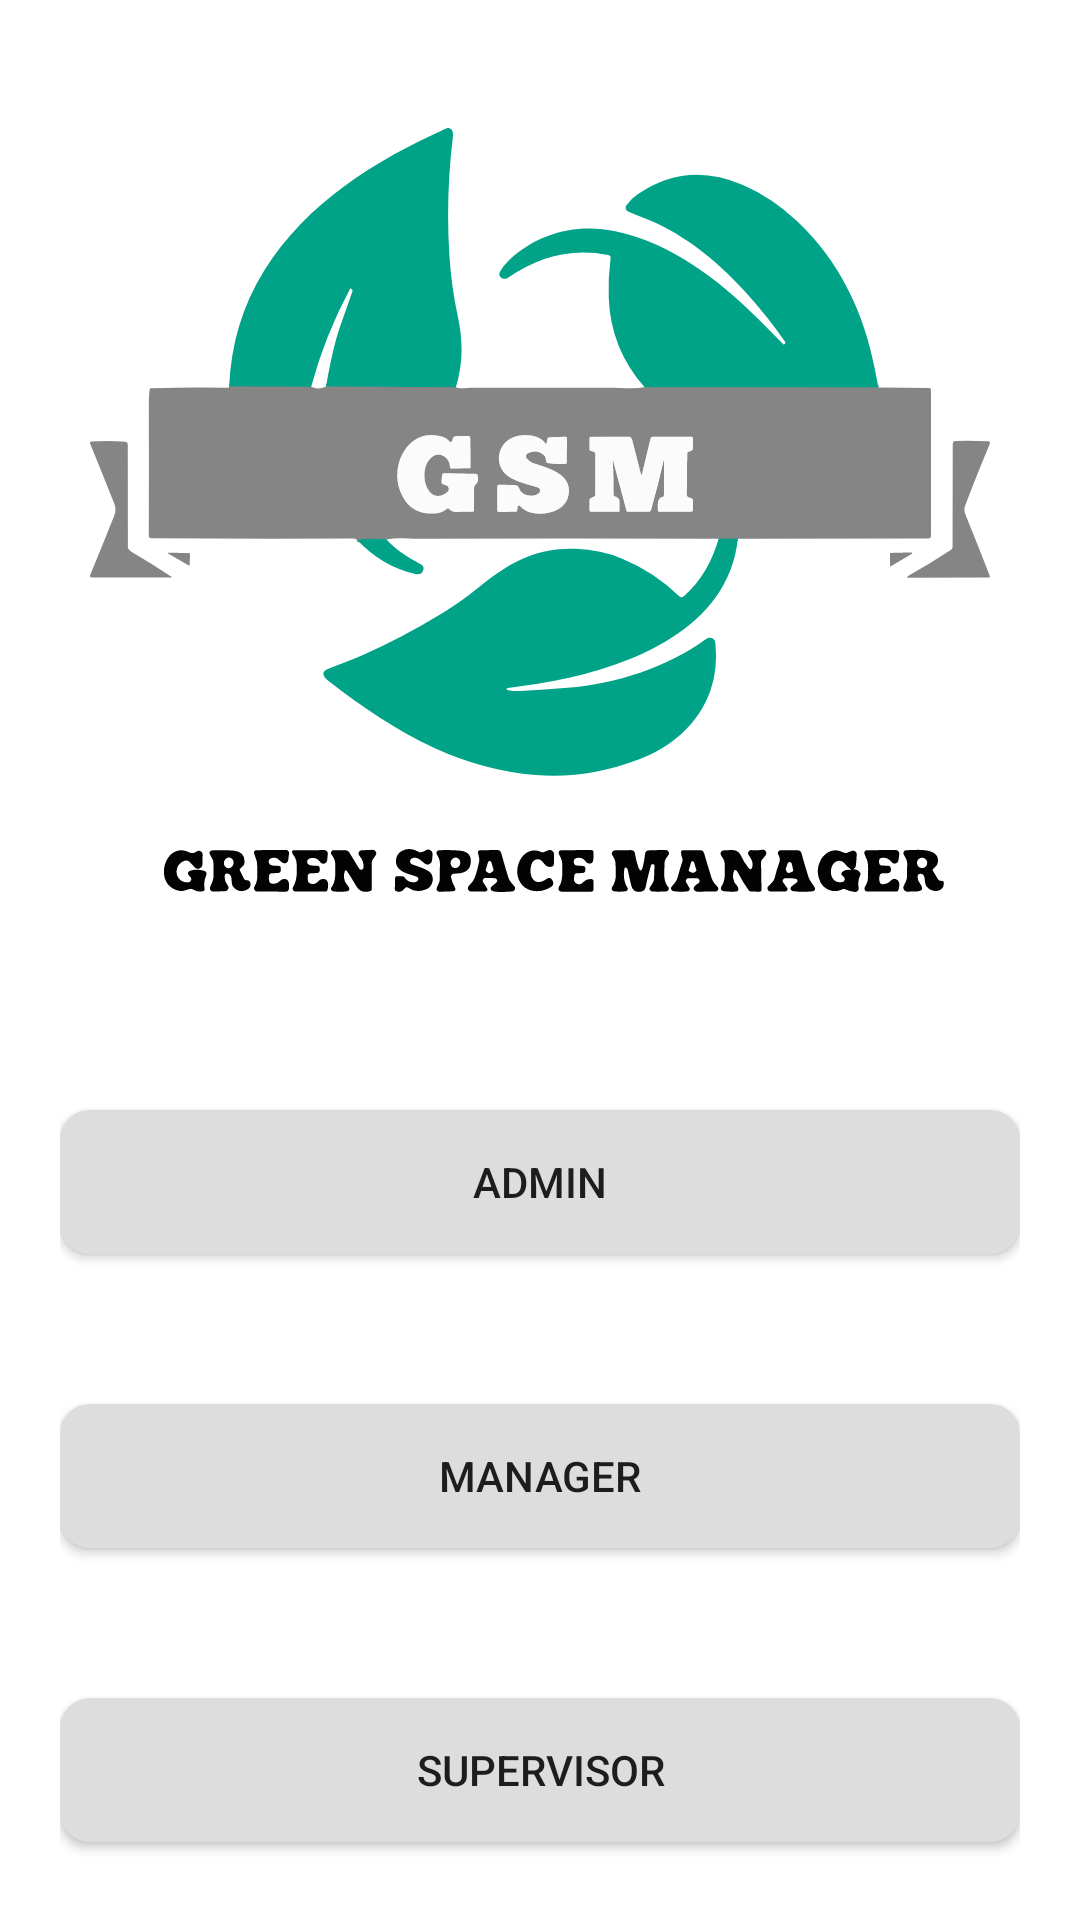

Layout XML and referenced resources for this Android screen:
<!-- AndroidManifest.xml: application theme Theme.GrowWise -->
<!-- res/layout/activity_main.xml -->
<?xml version="1.0" encoding="utf-8"?>
<RelativeLayout
    xmlns:android="http://schemas.android.com/apk/res/android"
    android:layout_width="fill_parent"
    android:layout_height="fill_parent"
    android:orientation="vertical"
    android:id="@+id/relativeLayout">
    <LinearLayout android:layout_height="match_parent"
        android:layout_width="match_parent"
        android:orientation="vertical"
        android:layout_centerHorizontal="true"
        android:padding="20dp"
        android:background="#fff"
        >
        <ImageView
            android:id="@+id/events"
            android:layout_width="300dp"
            android:layout_height="300dp"
            android:textAlignment="center"
            android:layout_gravity="center"
            android:src="@drawable/new_logo"
            style="@style/CardView"
            android:textStyle="bold"
            android:textSize="20sp"/>
        <Button
            android:id="@+id/btnAdmin"
            android:layout_width="match_parent"
            android:layout_height="wrap_content"
            android:text="Admin"
            android:layout_marginTop="50dp"
            android:background="@drawable/edittext_bg"/>

        <Button
            android:id="@+id/btnManager"
            android:layout_width="match_parent"
            android:layout_height="wrap_content"
            android:text="Manager"
            android:layout_marginTop="50dp"
            android:background="@drawable/edittext_bg"/>
        <Button
            android:id="@+id/btnUser"
            android:layout_width="match_parent"
            android:layout_height="wrap_content"
            android:text="Supervisor"
            android:layout_marginTop="50dp"
            android:background="@drawable/edittext_bg"/>

        <Button
            android:id="@+id/btnHome"
            android:layout_width="match_parent"
            android:layout_height="wrap_content"
            android:text="Supervisor"
            android:layout_marginTop="50dp"
            android:background="@drawable/edittext_bg"/>
    </LinearLayout>
</RelativeLayout>
<!-- resources referenced by this layout -->
<resources>
  <!-- drawable edittext_bg (drawable) -->
  <?xml version="1.0" encoding="utf-8"?>
  <selector xmlns:android="http://schemas.android.com/apk/res/android">
  <item>
      <shape android:shape="rectangle">
          <corners android:radius="10dp"/>
          <solid android:color="#dddddd"/>
  
      </shape>
  </item>
  </selector>
  <!-- drawable new_logo: vector/xml drawable (drawable, 27240 chars, omitted) -->
  <style name="Theme.GrowWise" parent="Theme.MaterialComponents.DayNight.DarkActionBar">
          
          <item name="colorPrimary">@color/main</item>
          <item name="colorPrimaryVariant">@color/purple_700</item>
          <item name="colorOnPrimary">@color/white</item>
          
          <item name="colorSecondary">@color/teal_200</item>
          <item name="colorSecondaryVariant">@color/teal_700</item>
          <item name="colorOnSecondary">@color/black</item>
          
          <item name="android:statusBarColor">?attr/colorPrimary</item>
          
      </style>
  <color name="main">#FF018786</color>
  <color name="purple_700">#FF3700B3</color>
  <color name="white">#FFFFFFFF</color>
  <color name="teal_200">#FF03DAC5</color>
  <color name="teal_700">#FF018786</color>
  <color name="black">#FF000000</color>
</resources>
